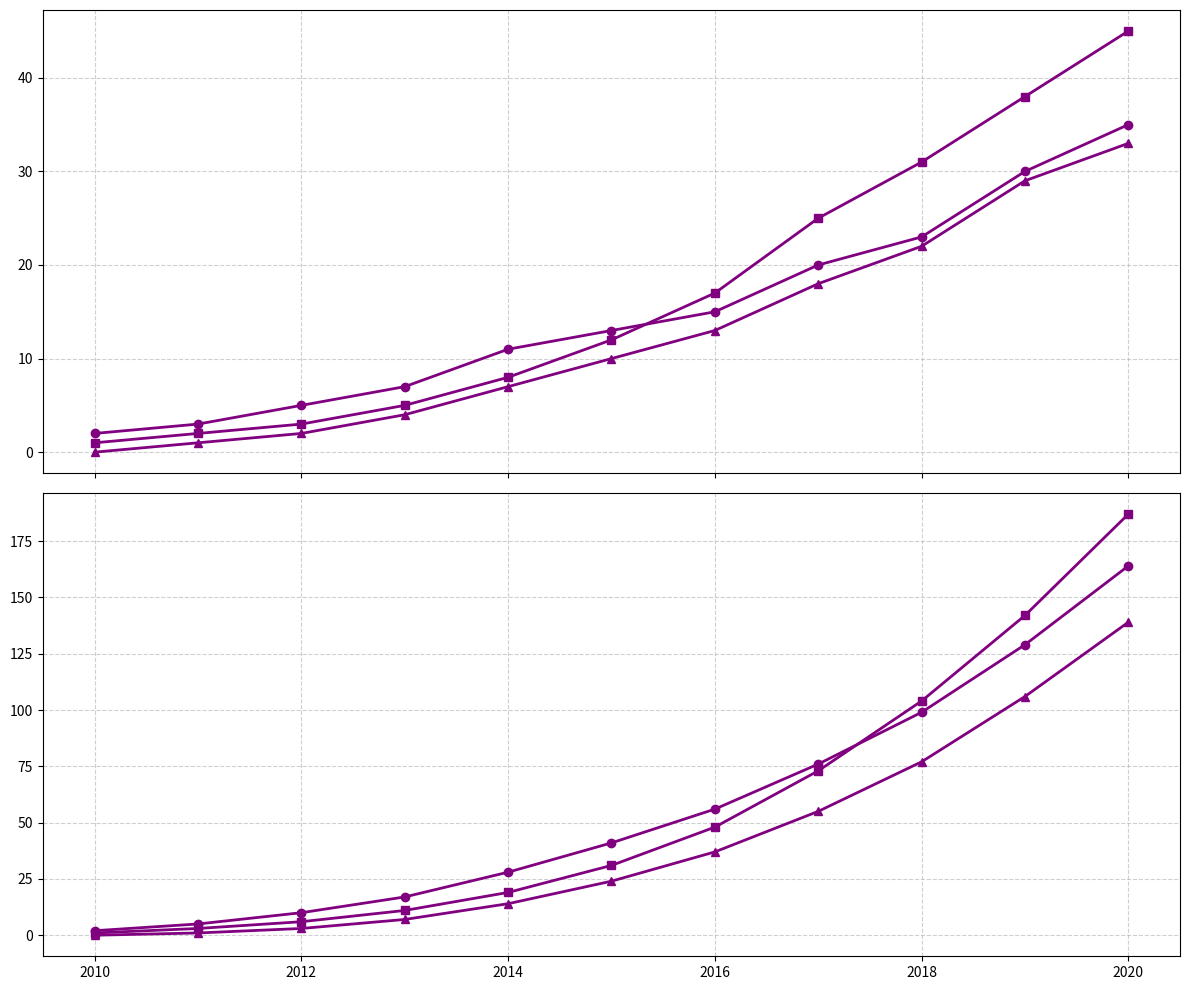

Reproduce this figure in Python.
import matplotlib.pyplot as plt
import numpy as np

years = np.arange(2010, 2021)
campaign_A = np.array([2, 3, 5, 7, 11, 13, 15, 20, 23, 30, 35])
campaign_B = np.array([1, 2, 3, 5, 8, 12, 17, 25, 31, 38, 45])
campaign_C = np.array([0, 1, 2, 4, 7, 10, 13, 18, 22, 29, 33])

cumulative_A = np.cumsum(campaign_A)
cumulative_B = np.cumsum(campaign_B)
cumulative_C = np.cumsum(campaign_C)

fig, (ax1, ax2) = plt.subplots(2, 1, figsize=(12, 10), sharex=True)

ax1.plot(years, campaign_A, marker='o', linestyle='-', color='purple', linewidth=2)
ax1.plot(years, campaign_B, marker='s', linestyle='-', color='purple', linewidth=2)
ax1.plot(years, campaign_C, marker='^', linestyle='-', color='purple', linewidth=2)
ax1.grid(True, linestyle='--', alpha=0.6)

ax2.plot(years, cumulative_A, marker='o', linestyle='-', color='purple', linewidth=2)
ax2.plot(years, cumulative_B, marker='s', linestyle='-', color='purple', linewidth=2)
ax2.plot(years, cumulative_C, marker='^', linestyle='-', color='purple', linewidth=2)
ax2.grid(True, linestyle='--', alpha=0.6)

plt.tight_layout()
plt.show()
